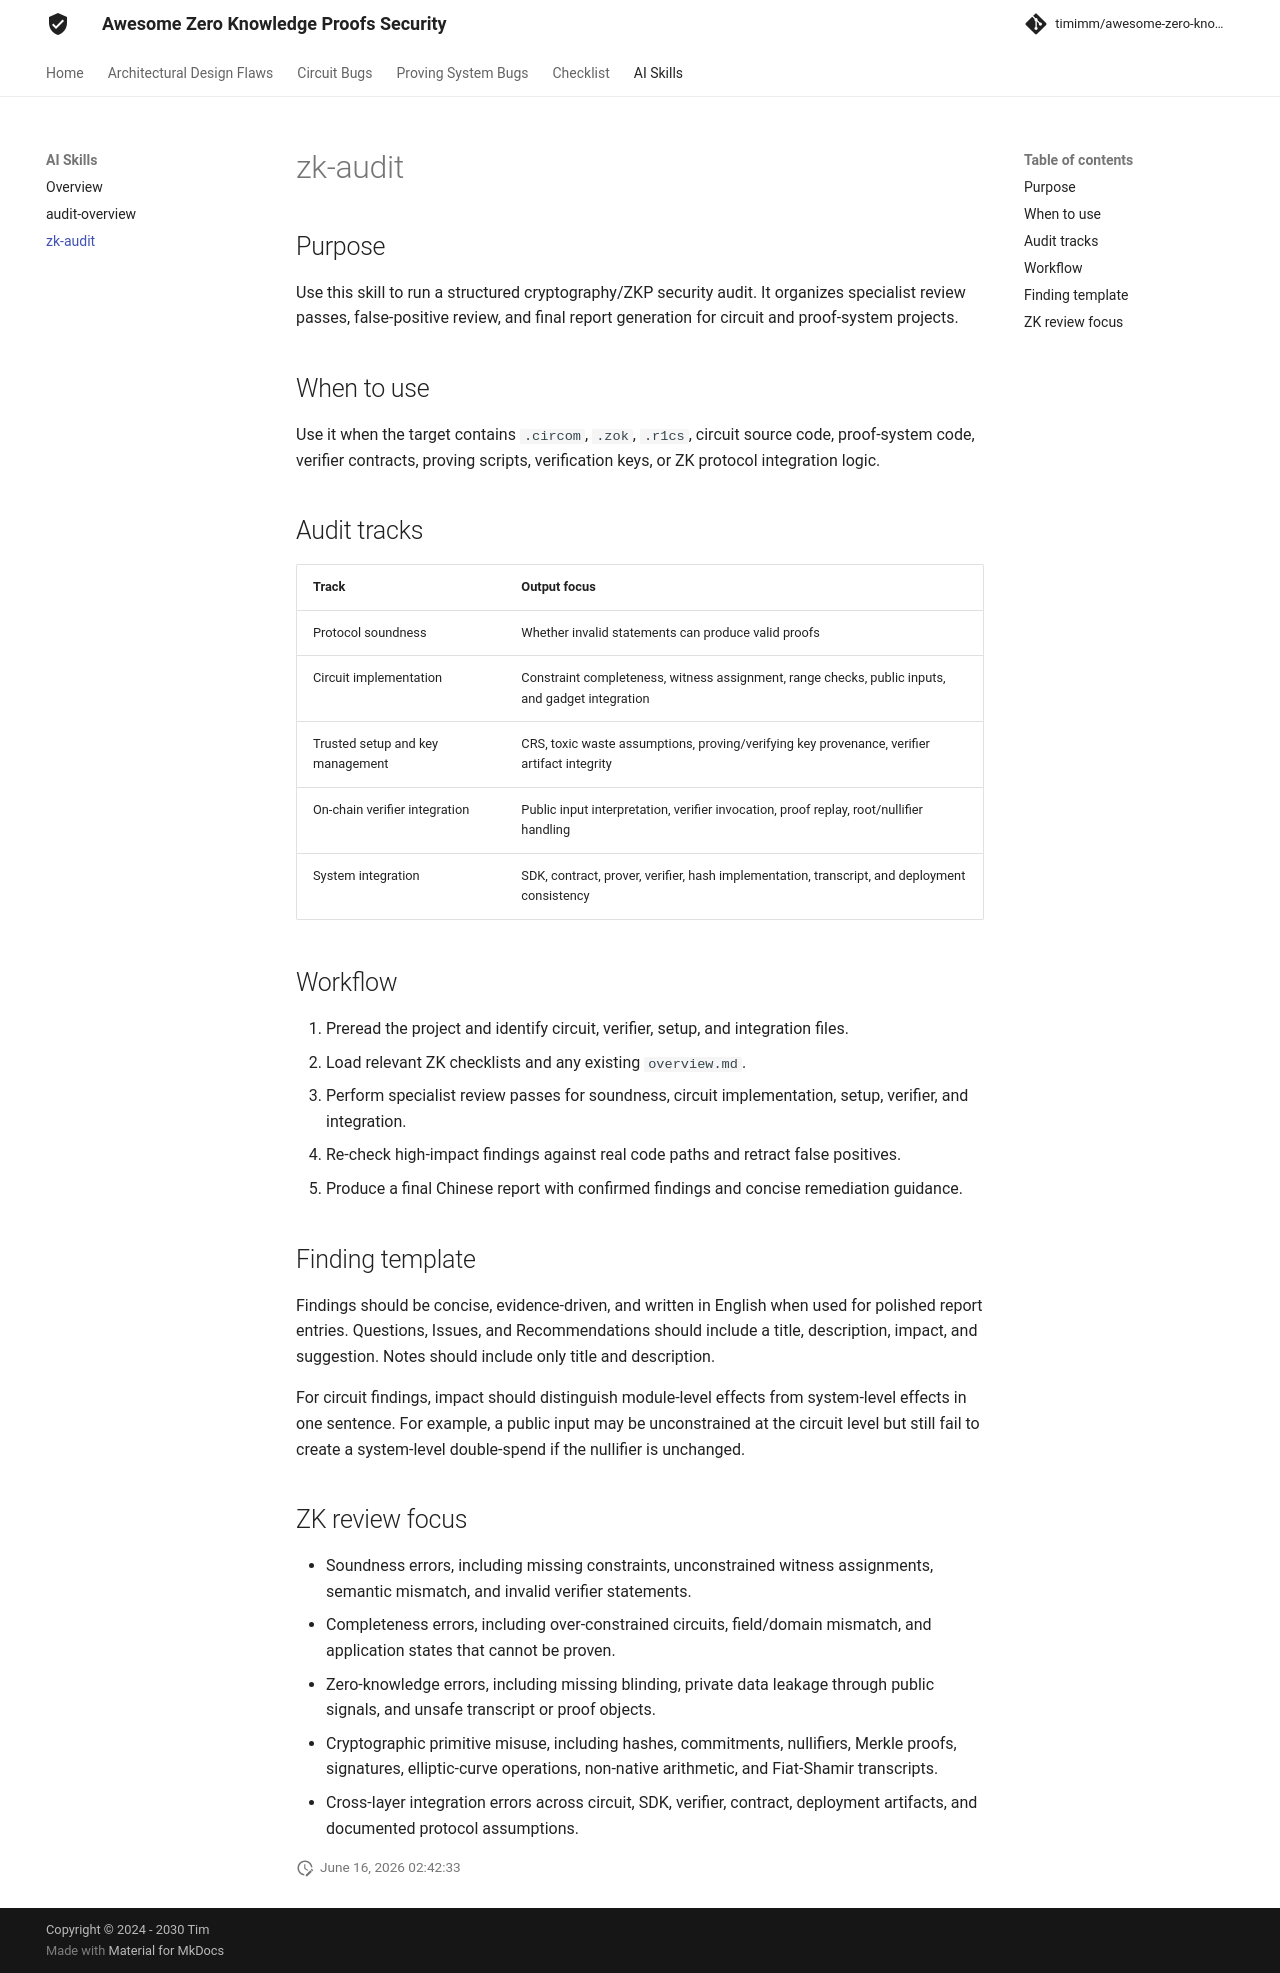

repository: timimm/awesome-zero-knowledge-proofs-security · page: AI Skills/zk-audit/index.html · generator: mkdocs

# zk-audit

## Purpose

Use this skill to run a structured cryptography/ZKP security audit. It organizes specialist review passes, false-positive review, and final report generation for circuit and proof-system projects.

## When to use

Use it when the target contains `.circom`, `.zok`, `.r1cs`, circuit source code, proof-system code, verifier contracts, proving scripts, verification keys, or ZK protocol integration logic.

## Audit tracks

| Track | Output focus |
|---|---|
| Protocol soundness | Whether invalid statements can produce valid proofs |
| Circuit implementation | Constraint completeness, witness assignment, range checks, public inputs, and gadget integration |
| Trusted setup and key management | CRS, toxic waste assumptions, proving/verifying key provenance, verifier artifact integrity |
| On-chain verifier integration | Public input interpretation, verifier invocation, proof replay, root/nullifier handling |
| System integration | SDK, contract, prover, verifier, hash implementation, transcript, and deployment consistency |

## Workflow

1. Preread the project and identify circuit, verifier, setup, and integration files.
2. Load relevant ZK checklists and any existing `overview.md`.
3. Perform specialist review passes for soundness, circuit implementation, setup, verifier, and integration.
4. Re-check high-impact findings against real code paths and retract false positives.
5. Produce a final Chinese report with confirmed findings and concise remediation guidance.

## Finding template

Findings should be concise, evidence-driven, and written in English when used for polished report entries. Questions, Issues, and Recommendations should include a title, description, impact, and suggestion. Notes should include only title and description.

For circuit findings, impact should distinguish module-level effects from system-level effects in one sentence. For example, a public input may be unconstrained at the circuit level but still fail to create a system-level double-spend if the nullifier is unchanged.

## ZK review focus

- Soundness errors, including missing constraints, unconstrained witness assignments, semantic mismatch, and invalid verifier statements.
- Completeness errors, including over-constrained circuits, field/domain mismatch, and application states that cannot be proven.
- Zero-knowledge errors, including missing blinding, private data leakage through public signals, and unsafe transcript or proof objects.
- Cryptographic primitive misuse, including hashes, commitments, nullifiers, Merkle proofs, signatures, elliptic-curve operations, non-native arithmetic, and Fiat-Shamir transcripts.
- Cross-layer integration errors across circuit, SDK, verifier, contract, deployment artifacts, and documented protocol assumptions.
